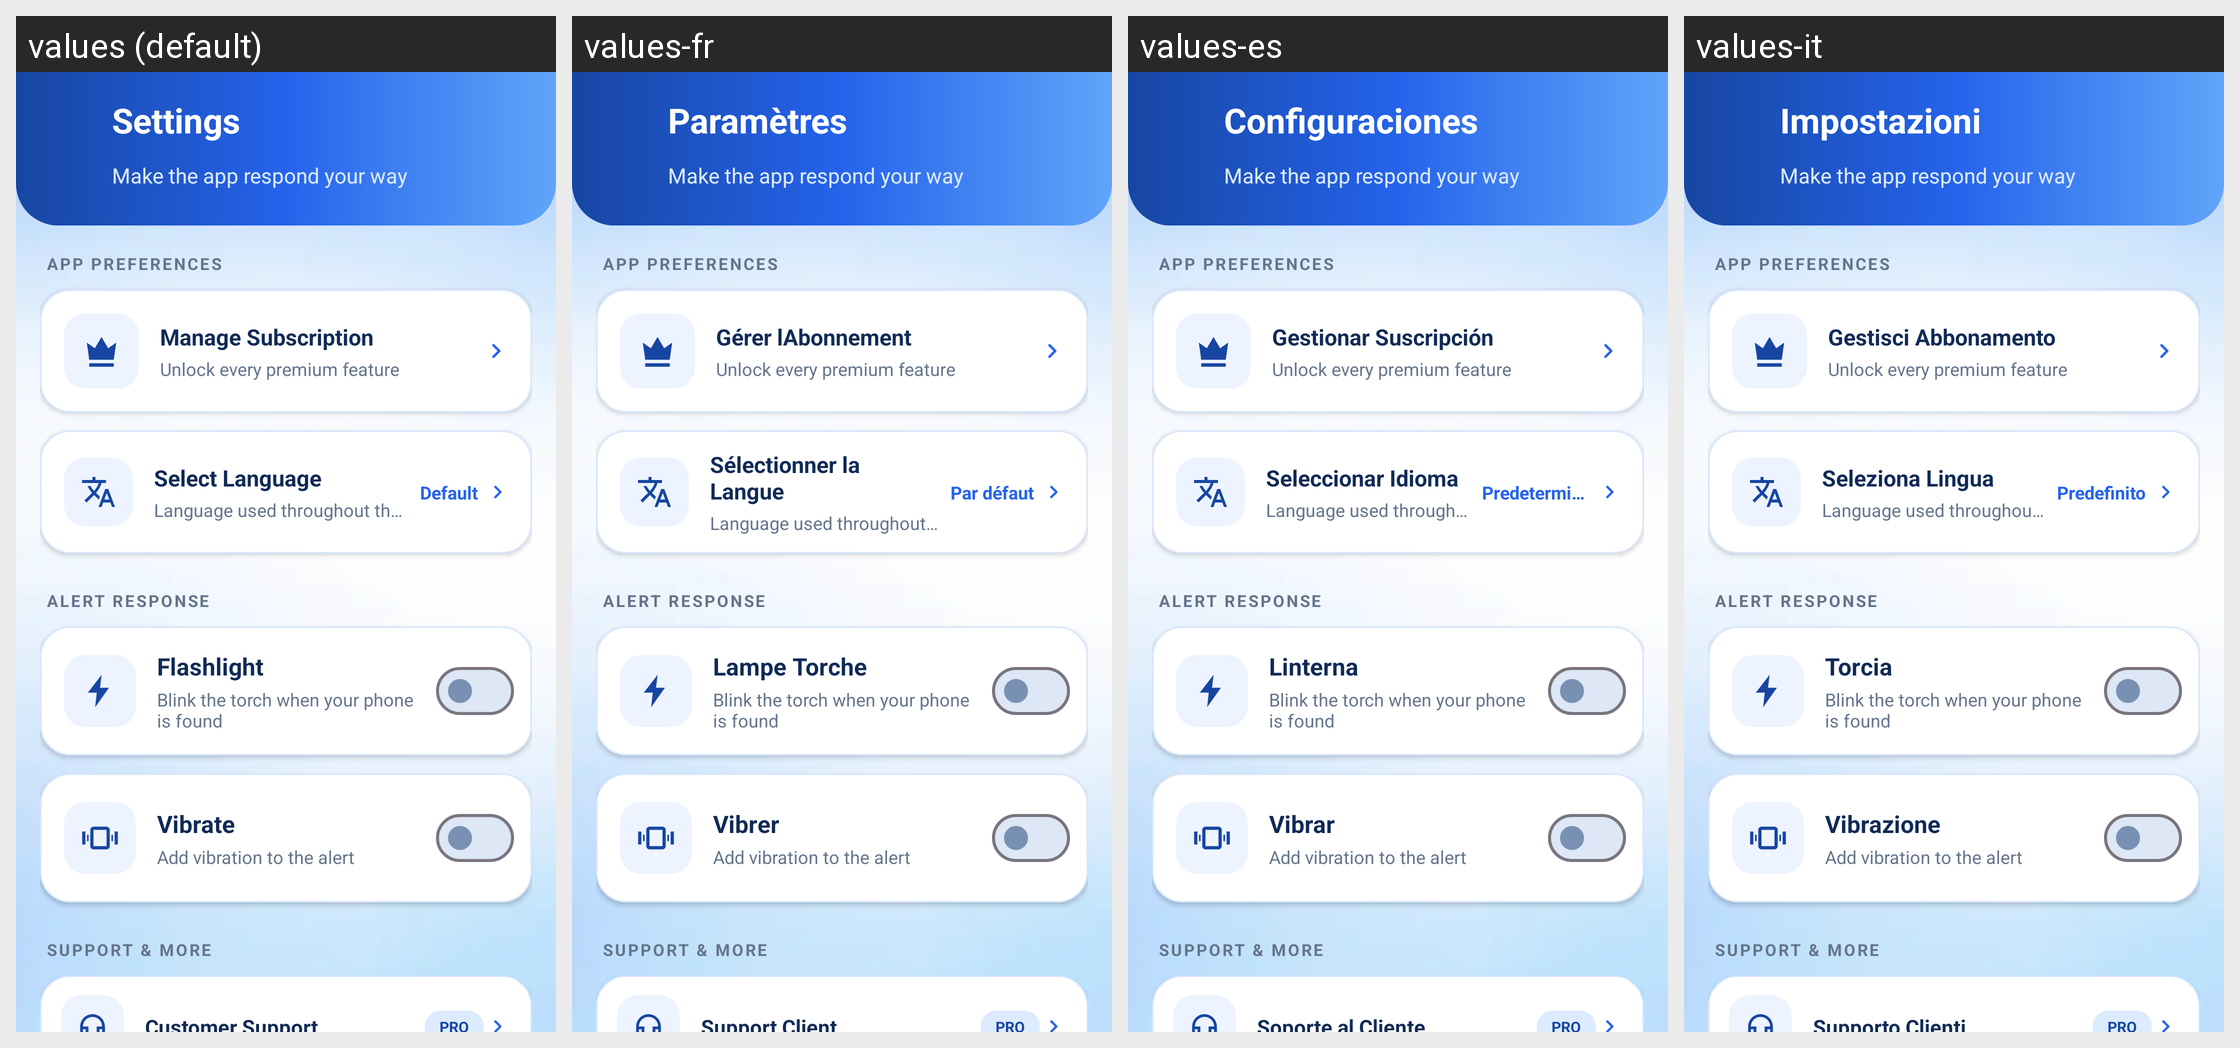

For this localized Android screen grid, give each drawn string resource with its value in every locale shown.
Android screen res/layout/activity_settings.xml rendered under 4 locales, left to right: values (default), values-fr, values-es, values-it. Device: Nexus 5 (rendered at 1080×1920; each locale shown at half size, 540×960, under a caption strip naming it); theme Theme.FindMyPhoneViaClap.
Other locales in the repository, not shown: values-ar, values-de, values-hi, values-pt, values-ru, values-tr.
Strings drawn on this screen, with the default value and each locale's value (text and hints the layout hard-codes, and strings that could not be matched under every locale, appear in the picture but are not listed):

settings
  values: Settings
  values-fr: Paramètres
  values-es: Configuraciones
  values-it: Impostazioni

settings_subtitle
  values: Make the app respond your way
  values-fr: Make the app respond your way  [not translated; the default value is used]
  values-es: Make the app respond your way  [not translated; the default value is used]
  values-it: Make the app respond your way  [not translated; the default value is used]

settings_preferences_section
  values: APP PREFERENCES
  values-fr: APP PREFERENCES  [not translated; the default value is used]
  values-es: APP PREFERENCES  [not translated; the default value is used]
  values-it: APP PREFERENCES  [not translated; the default value is used]

manage_subscription
  values: Manage Subscription
  values-fr: Gérer lAbonnement
  values-es: Gestionar Suscripción
  values-it: Gestisci Abbonamento

settings_subscription_hint
  values: Unlock every premium feature
  values-fr: Unlock every premium feature  [not translated; the default value is used]
  values-es: Unlock every premium feature  [not translated; the default value is used]
  values-it: Unlock every premium feature  [not translated; the default value is used]

select_language
  values: Select Language
  values-fr: Sélectionner la Langue
  values-es: Seleccionar Idioma
  values-it: Seleziona Lingua

settings_language_hint
  values: Language used throughout the app
  values-fr: Language used throughout the app  [not translated; the default value is used]
  values-es: Language used throughout the app  [not translated; the default value is used]
  values-it: Language used throughout the app  [not translated; the default value is used]

default_2
  values: Default
  values-fr: Par défaut
  values-es: Predeterminado
  values-it: Predefinito

settings_alerts_section
  values: ALERT RESPONSE
  values-fr: ALERT RESPONSE  [not translated; the default value is used]
  values-es: ALERT RESPONSE  [not translated; the default value is used]
  values-it: ALERT RESPONSE  [not translated; the default value is used]

flashlight
  values: Flashlight
  values-fr: Lampe Torche
  values-es: Linterna
  values-it: Torcia

settings_flash_hint
  values: Blink the torch when your phone is found
  values-fr: Blink the torch when your phone is found  [not translated; the default value is used]
  values-es: Blink the torch when your phone is found  [not translated; the default value is used]
  values-it: Blink the torch when your phone is found  [not translated; the default value is used]

vibrate
  values: Vibrate
  values-fr: Vibrer
  values-es: Vibrar
  values-it: Vibrazione

settings_vibrate_hint
  values: Add vibration to the alert
  values-fr: Add vibration to the alert  [not translated; the default value is used]
  values-es: Add vibration to the alert  [not translated; the default value is used]
  values-it: Add vibration to the alert  [not translated; the default value is used]

settings_support_section
  values: SUPPORT & MORE
  values-fr: SUPPORT & MORE  [not translated; the default value is used]
  values-es: SUPPORT & MORE  [not translated; the default value is used]
  values-it: SUPPORT & MORE  [not translated; the default value is used]
